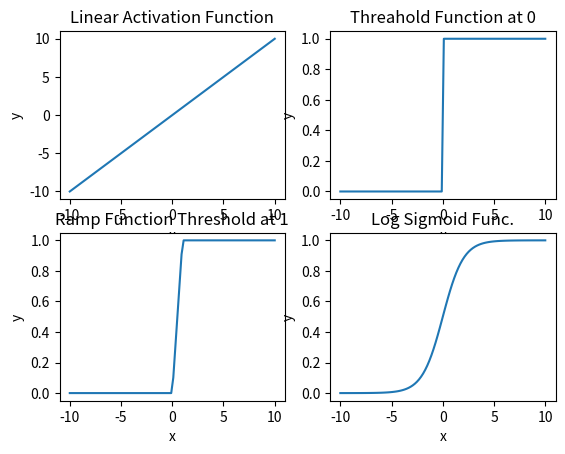

The matplotlib source for this figure:
from math import *
from numpy import *
from matplotlib.pyplot import *

x = linspace(-10,10,100)#create 100 points betwnn -10 to 10
print(x)

y=x                         #linear
figure(1)
subplot(221)
plot(x,y)
title("Linear Activation Function")
xlabel('x')
ylabel('y')

#Threshold @ 0

subplot(222)
y=[]
i=0
while(i<len(x)):
    if(x[i]<0):
        y.append(0)
    else:
        y.append(1)
    i+=1

plot(x,y)
title("Threahold Function at 0")
xlabel('x')
ylabel('y')

#Ramp Function

subplot(223)
y=[]
i=0
while(i<len(x)):
    if x[i]<0:
        y.append(0)
    elif x[i]>1:
        y.append(1)
    else:
        y.append(x[i])
    i+=1
plot(x,y)
title('Ramp Function Threshold at 1')
xlabel('x')
ylabel('y')

#Log Sigmoid

subplot(224)
y=[]
i=0
while i<len(x):
    y.append(1/(1+exp(-x[i])))
    i+=1
plot(x,y)
title('Log Sigmoid Func.')
xlabel('x')
ylabel('y')
show()

